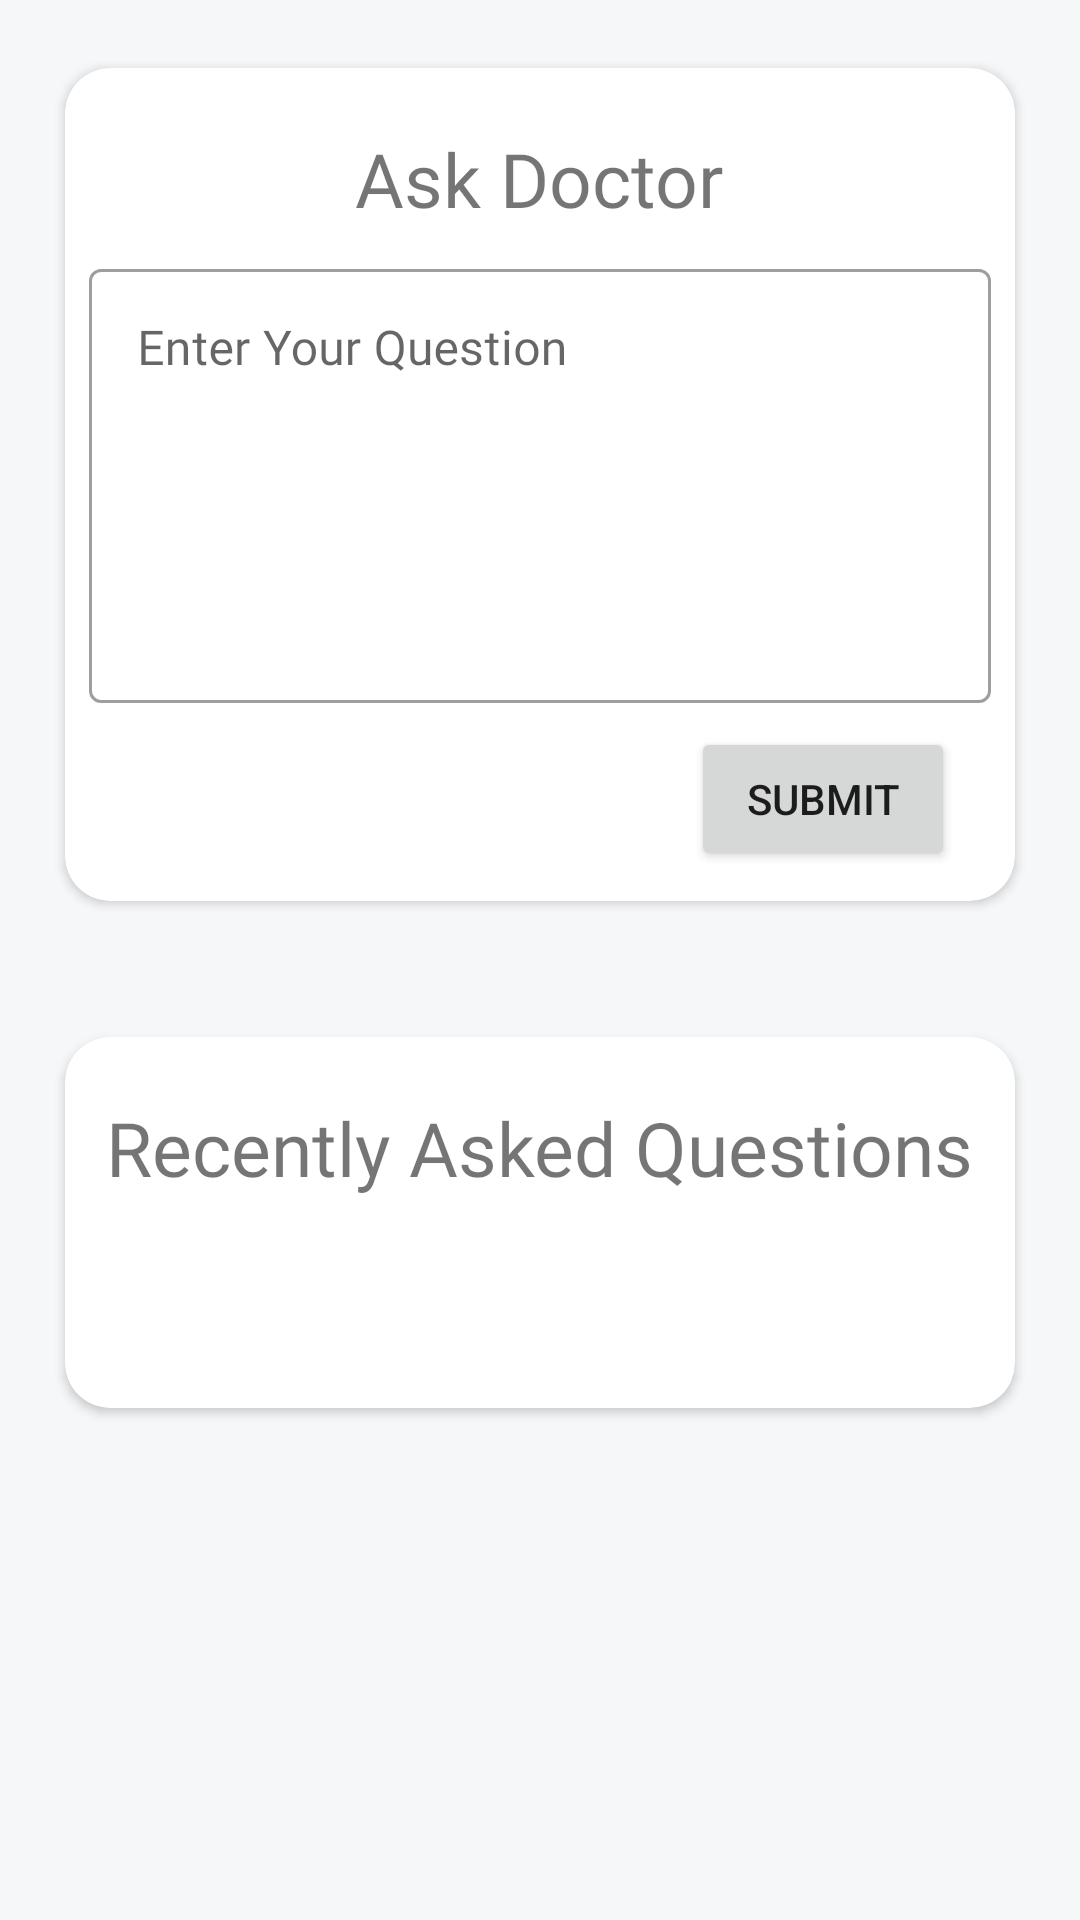

Write the Android layout XML for this screen, with the resource values it uses.
<!-- AndroidManifest.xml: application theme AppTheme -->
<!-- res/layout/activity_ask_query_to_doctor_patient.xml -->
<?xml version="1.0" encoding="utf-8"?>
<RelativeLayout android:layout_width="match_parent"
    android:layout_height="match_parent"
    xmlns:app="http://schemas.android.com/apk/res-auto"
    android:background="#F6F7F9"
    xmlns:android="http://schemas.android.com/apk/res/android">
    <androidx.cardview.widget.CardView android:layout_width="match_parent"
        android:layout_height="wrap_content"
        app:cardCornerRadius="15dp"
        android:layout_margin="15dp"
        android:id="@+id/askedQuestionCard"
        app:cardUseCompatPadding="true"
        android:padding="10dp"
        >
        <RelativeLayout
            android:layout_width="match_parent"
            android:layout_height="match_parent">
            <TextView
                android:layout_width="wrap_content"
                android:layout_height="wrap_content"
                android:text="Ask Doctor"
                android:textSize="25sp"
                android:layout_marginTop="20dp"
                android:id="@+id/askDoctor"
                android:fontFamily="@font/nunito_sans_semibold"
                android:layout_centerHorizontal="true"/>
            <com.google.android.material.textfield.TextInputLayout
                android:id="@+id/AskedQuestionLayout"
                style="@style/Widget.MaterialComponents.TextInputLayout.OutlinedBox"
                android:layout_width="match_parent"
                android:layout_height="150dp"
                android:layout_below="@+id/askDoctor"
                app:counterMaxLength="200"
                app:counterEnabled="true"
                android:layout_margin="8dp">
                <com.google.android.material.textfield.TextInputEditText
                    android:id="@+id/phoneNumberSignup"
                    android:layout_width="match_parent"
                    android:gravity="start"
                    android:layout_height="match_parent"
                    android:maxLength="200"
                    android:fontFamily="@font/overpass_semibold"
                    android:hint="Enter Your Question "
                    android:inputType="text"/>
            </com.google.android.material.textfield.TextInputLayout>
            <Button
                android:layout_width="wrap_content"
                android:layout_height="wrap_content"
                android:text="submit"
                android:id="@+id/submitQuestionAsked"
                android:layout_below="@id/AskedQuestionLayout"
                android:layout_alignParentEnd="true"
                android:layout_marginEnd="20dp"
                android:layout_marginBottom="10dp"/>
        </RelativeLayout>
    </androidx.cardview.widget.CardView>
    <androidx.cardview.widget.CardView android:layout_width="match_parent"
        android:layout_height="wrap_content"
        app:cardCornerRadius="15dp"
        android:layout_margin="15dp"
        android:layout_below="@+id/askedQuestionCard"
        android:id="@+id/recentAskedQuestionCard"
        app:cardUseCompatPadding="true"
        android:padding="10dp"
        >
            <RelativeLayout
                android:layout_width="match_parent"
                android:layout_height="wrap_content">
                <TextView
                    android:layout_width="wrap_content"
                    android:layout_height="wrap_content"
                    android:id="@+id/recentlyAskedQuestion"
                    android:text="Recently Asked Questions"
                    android:textSize="25sp"
                    android:layout_marginTop="20dp"
                    android:fontFamily="@font/nunito_sans_semibold"
                    android:layout_centerHorizontal="true"/>
                <TextView
                    android:layout_width="match_parent"
                    android:layout_margin="8dp"
                    android:fontFamily="@font/nunito_sans_semibold"
                    android:layout_height="wrap_content"
                    android:id="@+id/question1"
                    android:layout_below="@id/recentlyAskedQuestion"/>
                <TextView
                    android:layout_width="match_parent"
                    android:layout_margin="8dp"
                    android:fontFamily="@font/nunito_sans_semibold"
                    android:layout_height="wrap_content"
                    android:id="@+id/answer1"
                    android:layout_below="@id/question1"/>
            </RelativeLayout>

    </androidx.cardview.widget.CardView>

</RelativeLayout>
<!-- resources referenced by this layout -->
<resources>
  <style name="AppTheme" parent="Theme.MaterialComponents.Light.NoActionBar">
          
          <item name="colorPrimary">@color/colorPrimary</item>
          <item name="colorPrimaryDark">@color/colorPrimaryDark</item>
          <item name="colorAccent">@color/colorAccent</item>
      </style>
  <!-- not gathered from this repository: default colours our renderer supplied (Android Studio template values) -->
  <color name="colorPrimary">#FF6200EE</color>
  <color name="colorPrimaryDark">#FF3700B3</color>
  <color name="colorAccent">#FF03DAC5</color>
</resources>
